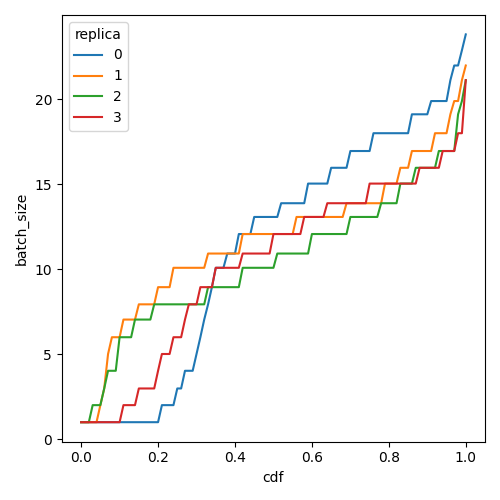

Source data for this figure (header and first rows):
cdf, batch_size, replica
0.0, 0.99, 0
0.01, 0.99, 0
0.02, 0.99, 0
0.03, 0.99, 0
0.04, 0.99, 0
0.05, 0.99, 0
0.06, 0.99, 0
0.07, 0.99, 0
0.08, 0.99, 0
0.09, 0.99, 0
0.1, 0.99, 0
0.11, 0.99, 0
0.12, 0.99, 0
0.13, 0.99, 0
0.14, 0.99, 0
0.15, 0.99, 0
0.16, 0.99, 0
0.17, 0.99, 0
0.18, 0.99, 0
0.19, 0.99, 0
0.2, 0.99, 0
0.21, 1.994, 0
0.22, 1.994, 0
0.23, 1.994, 0
0.24, 1.994, 0
0.25, 2.974, 0
0.26, 2.974, 0
0.27, 4.015, 0
0.28, 4.015, 0
0.29, 4.015, 0
0.3, 5.003, 0
0.31, 5.99, 0
0.32, 7.029, 0
0.33, 7.925, 0
0.34, 8.935, 0
0.35, 10.07, 0
0.36, 10.07, 0
0.37, 10.07, 0
0.38, 10.91, 0
0.39, 10.91, 0
0.4, 10.91, 0
0.41, 12.06, 0
0.42, 12.06, 0
0.43, 12.06, 0
0.44, 12.06, 0
0.45, 13.07, 0
0.46, 13.07, 0
0.47, 13.07, 0
0.48, 13.07, 0
0.49, 13.07, 0
0.5, 13.07, 0
0.51, 13.07, 0
0.52, 13.87, 0
0.53, 13.87, 0
0.54, 13.87, 0
0.55, 13.87, 0
0.56, 13.87, 0
0.57, 13.87, 0
0.58, 13.87, 0
0.59, 15.03, 0
... 344 more rows
